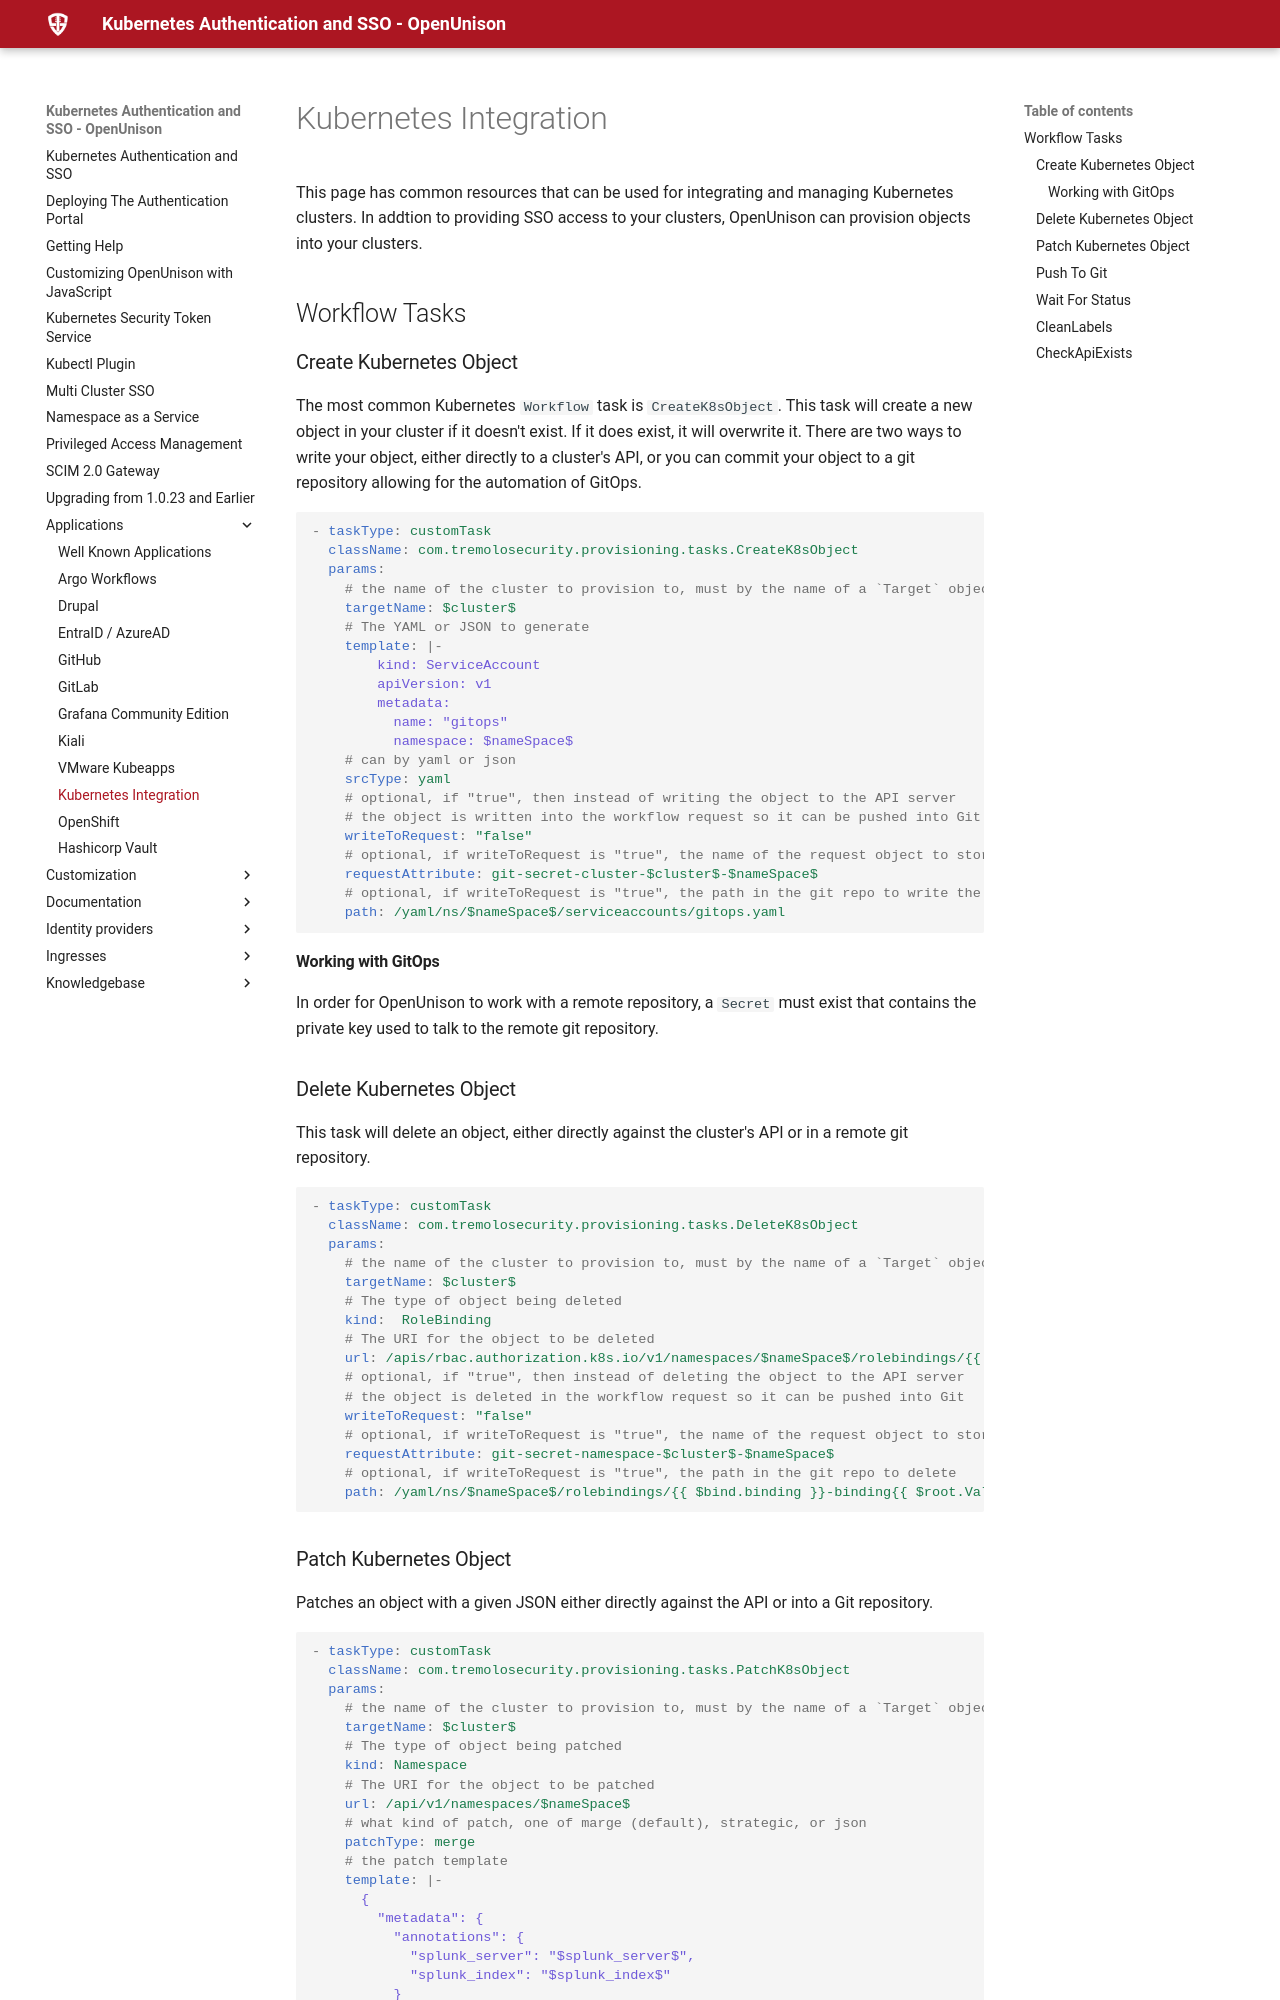

repository: OpenUnison/openunison.github.io · page: applications/kubernetes/index.html · generator: mkdocs

# Kubernetes Integration

This page has common resources that can be used for integrating and managing Kubernetes clusters.  In addtion to providing SSO access to your clusters, OpenUnison can provision objects into your clusters.

## Workflow Tasks

### Create Kubernetes Object

The most common Kubernetes `Workflow` task is `CreateK8sObject`.  This task will create a new object in your cluster if it doesn't exist.  If it does exist, it will overwrite it.  There are two ways to write your object, either directly to a cluster's API, or you can commit your object to a git repository allowing for the automation of GitOps.

```yaml

- taskType: customTask
  className: com.tremolosecurity.provisioning.tasks.CreateK8sObject
  params:
    # the name of the cluster to provision to, must by the name of a `Target` object
    targetName: $cluster$
    # The YAML or JSON to generate
    template: |-
        kind: ServiceAccount
        apiVersion: v1
        metadata:
          name: "gitops"
          namespace: $nameSpace$
    # can by yaml or json
    srcType: yaml
    # optional, if "true", then instead of writing the object to the API server
    # the object is written into the workflow request so it can be pushed into Git
    writeToRequest: "false"
    # optional, if writeToRequest is "true", the name of the request object to store the object in
    requestAttribute: git-secret-cluster-$cluster$-$nameSpace$
    # optional, if writeToRequest is "true", the path in the git repo to write the file to
    path: /yaml/ns/$nameSpace$/serviceaccounts/gitops.yaml
```

#### Working with GitOps

In order for OpenUnison to work with a remote repository, a `Secret` must exist that contains the private key used to talk to the remote git repository.

### Delete Kubernetes Object

This task will delete an object, either directly against the cluster's API or in a remote git repository.

```yaml
- taskType: customTask
  className: com.tremolosecurity.provisioning.tasks.DeleteK8sObject
  params:
    # the name of the cluster to provision to, must by the name of a `Target` object
    targetName: $cluster$
    # The type of object being deleted
    kind:  RoleBinding
    # The URI for the object to be deleted
    url: /apis/rbac.authorization.k8s.io/v1/namespaces/$nameSpace$/rolebindings/{{ $bind.binding }}-binding{{ $root.Values.openunison.naas.groups.internal.suffix }}
    # optional, if "true", then instead of deleting the object to the API server
    # the object is deleted in the workflow request so it can be pushed into Git
    writeToRequest: "false"
    # optional, if writeToRequest is "true", the name of the request object to store the deleted object in
    requestAttribute: git-secret-namespace-$cluster$-$nameSpace$
    # optional, if writeToRequest is "true", the path in the git repo to delete
    path: /yaml/ns/$nameSpace$/rolebindings/{{ $bind.binding }}-binding{{ $root.Values.openunison.naas.groups.internal.suffix }}.yaml
```
